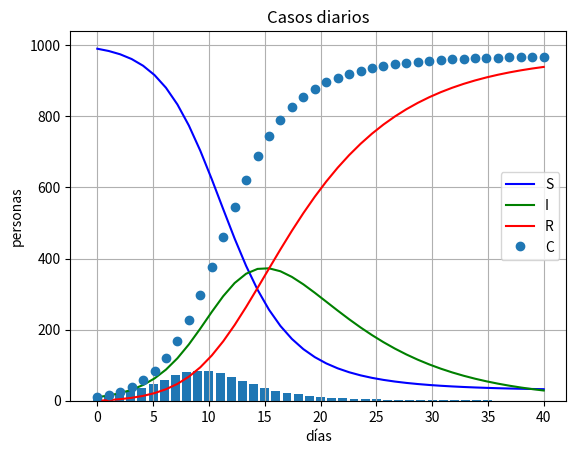

This chart was generated by the following Python code:
from scipy.integrate import odeint
import numpy as np
import matplotlib.pyplot as plt

# Modelo SIR
def sir(y, t, beta, gamma):
    S, I, R, C = y
    N = S+I+R # Población total
    infectados = beta*I*S/N # Nuevos infectados
    removidos = gamma*I # Nuevos removidos
    dydt = [-infectados, infectados-removidos, removidos, infectados]
    return dydt

# Parámetros de simulación
beta = 0.52 # probabilidad de contagiarse
gamma = 1/7 # probabilidad de recuperarse o morir
poblacion = 1000 # población total
I0 = poblacion * 0.01 # infectados iniciales

y0 = [poblacion - I0, I0, 0.0, I0] # Conjunto de condiciones iniciales y(0)
t = np.linspace(0, 40, 40) # Tiempo de simulación (un paso por día)

sol = odeint(sir, y0, t, args=(beta, gamma)) # Solucionador

plt.plot(t, sol[:, 0], 'b', label='S')
plt.plot(t, sol[:, 1], 'g', label='I')
plt.plot(t, sol[:, 2], 'r', label='R')
plt.plot(t, sol[:, 3], 'o', label='C')
plt.legend(loc='best')
plt.title('Simulación modelo SIR')
plt.xlabel('días')
plt.ylabel('personas')
plt.grid()

C = sol[:, 3]
X = C[2:] - C[1:-1]
plt.bar(range(len(X)), X)
plt.title('Casos diarios')
plt.xlabel('días')
plt.ylabel('personas')
